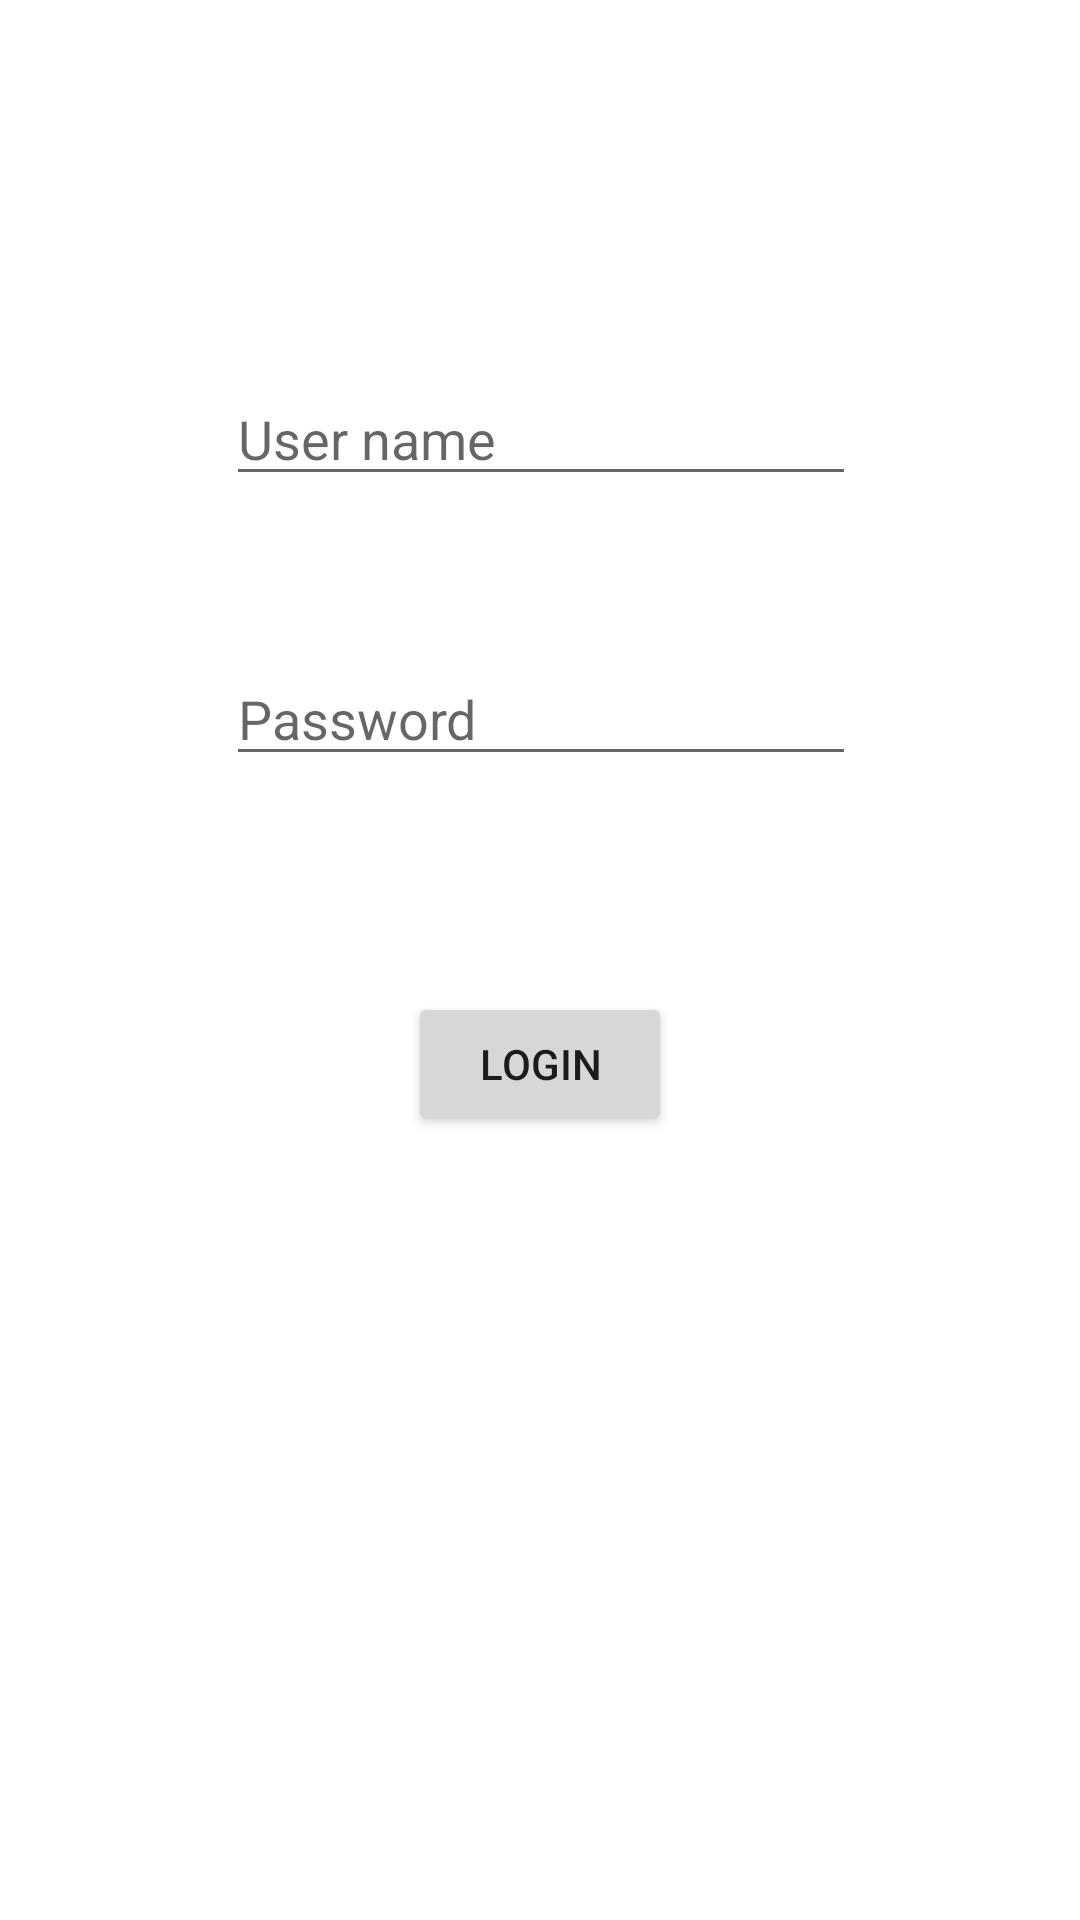

Reconstruct the res/layout file that produces this screen, plus the resources it refers to.
<!-- AndroidManifest.xml: application theme Theme.ProyectoMVP -->
<!-- res/layout/login.xml -->
<?xml version="1.0" encoding="utf-8"?>
<androidx.constraintlayout.widget.ConstraintLayout xmlns:android="http://schemas.android.com/apk/res/android"
    xmlns:app="http://schemas.android.com/apk/res-auto"
    xmlns:tools="http://schemas.android.com/tools"
    android:layout_width="match_parent"
    android:layout_height="match_parent"
    tools:context=".Views.Login">

    <EditText
        android:id="@+id/User_name"
        android:layout_width="wrap_content"
        android:layout_height="wrap_content"
        android:layout_marginTop="124dp"
        android:ems="10"
        android:inputType="textPersonName"
        android:hint="User name"
        app:layout_constraintEnd_toEndOf="parent"
        app:layout_constraintHorizontal_bias="0.502"
        app:layout_constraintStart_toStartOf="parent"
        app:layout_constraintTop_toTopOf="parent" />

    <EditText
        android:id="@+id/Password"
        android:layout_width="wrap_content"
        android:layout_height="wrap_content"
        android:layout_marginTop="52dp"
        android:ems="10"
        android:inputType="textPassword"
        android:hint="Password"
        app:layout_constraintEnd_toEndOf="parent"
        app:layout_constraintHorizontal_bias="0.502"
        app:layout_constraintStart_toStartOf="parent"
        app:layout_constraintTop_toBottomOf="@+id/User_name" />

    <Button
        android:id="@+id/button"
        android:layout_width="wrap_content"
        android:layout_height="wrap_content"
        android:layout_marginTop="72dp"
        android:onClick="validacion"
        android:text="Login"
        app:layout_constraintEnd_toEndOf="parent"
        app:layout_constraintStart_toStartOf="parent"
        app:layout_constraintTop_toBottomOf="@+id/Password" />

    <ProgressBar
        android:id="@+id/progressBar"
        style="?android:attr/progressBarStyle"
        android:layout_width="wrap_content"
        android:layout_height="wrap_content"
        android:layout_centerHorizontal="true"
        android:layout_centerVertical="true"
        android:visibility="gone"
        app:layout_constraintBottom_toBottomOf="parent"
        app:layout_constraintEnd_toEndOf="parent"
        app:layout_constraintStart_toStartOf="parent"
        app:layout_constraintTop_toTopOf="parent" />
</androidx.constraintlayout.widget.ConstraintLayout>
<!-- resources referenced by this layout -->
<resources>
  <style name="Theme.ProyectoMVP" parent="Theme.MaterialComponents.DayNight.DarkActionBar">
          
          <item name="colorPrimary">@color/purple_500</item>
          <item name="colorPrimaryVariant">@color/purple_700</item>
          <item name="colorOnPrimary">@color/white</item>
          
          <item name="colorSecondary">@color/teal_200</item>
          <item name="colorSecondaryVariant">@color/teal_700</item>
          <item name="colorOnSecondary">@color/black</item>
          
          <item name="android:statusBarColor" tools:targetApi="l">?attr/colorPrimaryVariant</item>
          
      </style>
  <!-- not gathered from this repository: default colours our renderer supplied (Android Studio template values) -->
  <color name="purple_500">#FF6200EE</color>
  <color name="purple_700">#FF3700B3</color>
  <color name="teal_200">#FF03DAC5</color>
  <color name="teal_700">#FF018786</color>
  <color name="black">#FF000000</color>
  <color name="white">#FFFFFFFF</color>
</resources>
